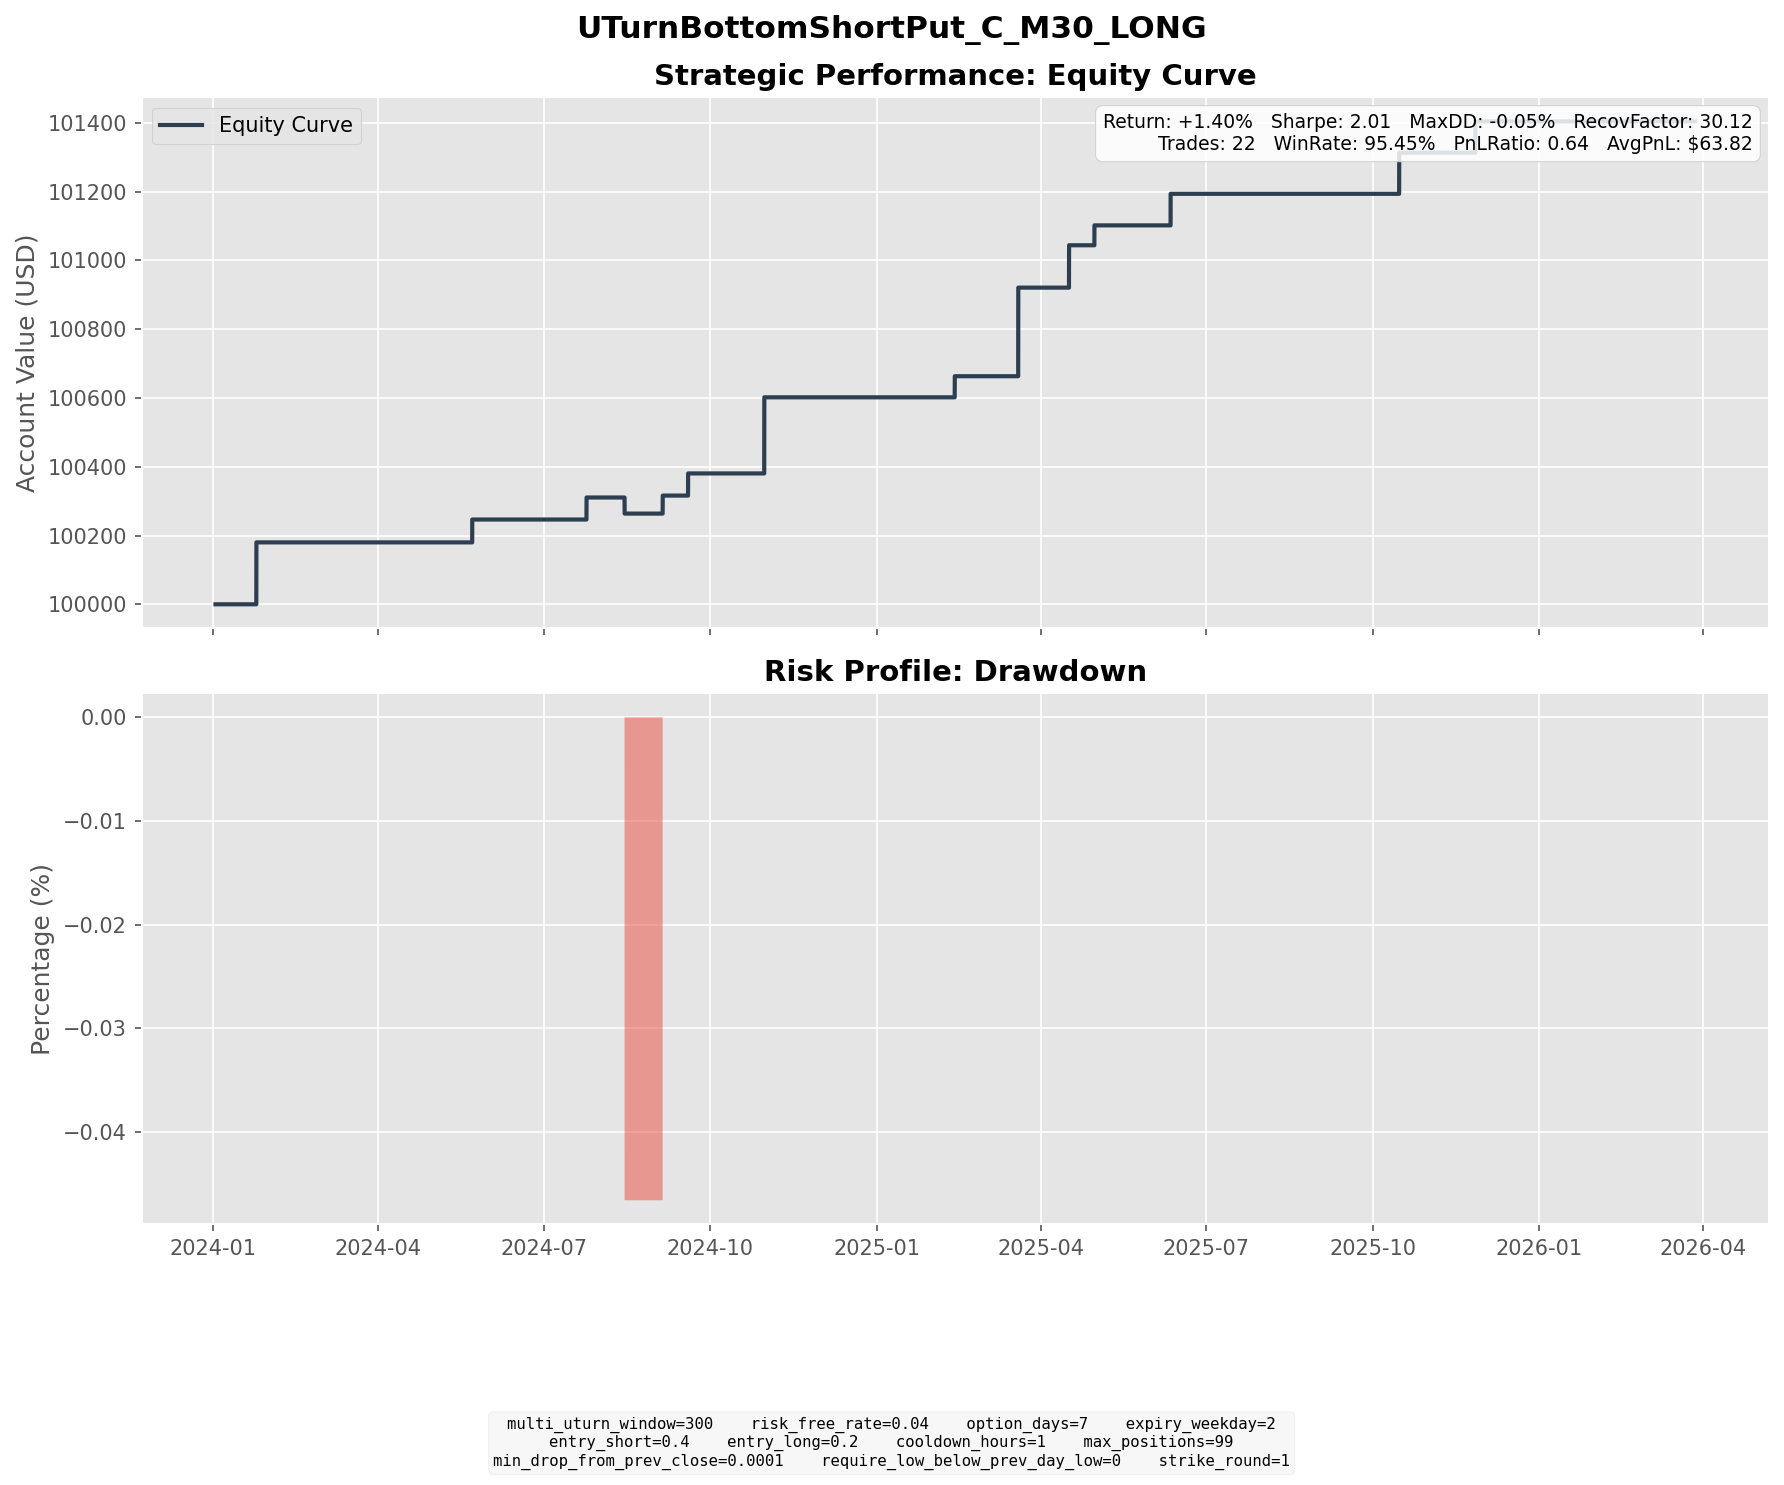

The file beside this chart, header and first rows:
entry_dt, lock_dt, lock_reason, settlement_dt, close_reason, k1, k2, short_prem, long_prem, net_credit, short_settle, long_settle, final_pnl
2024-01-12 08:00:00, 2024-01-12 08:00:00, direct_entry, 2024-01-24 16:00:00, expiry, 52, 50, 1.036, 0.4393, 0.5965, 0.0000, 0.0000, 0.5965
2024-01-16 10:30:00, 2024-01-16 10:30:00, direct_entry, 2024-01-24 16:00:00, expiry, 51, 49, 0.8679, 0.2944, 0.5734, 0.0000, 0.0000, 0.5734
2024-01-17 09:30:00, 2024-01-17 09:30:00, direct_entry, 2024-01-24 16:00:00, expiry, 51, 49, 0.9398, 0.3095, 0.6303, 0.0000, 0.0000, 0.6303
2024-05-14 09:30:00, 2024-05-14 09:30:00, direct_entry, 2024-05-22 16:00:00, expiry, 63, 61, 1.185, 0.5203, 0.6642, 0.0000, 0.0000, 0.6642
2024-07-15 10:30:00, 2024-07-15 10:30:00, direct_entry, 2024-07-24 16:00:00, expiry, 64, 61, 1.334, 0.4036, 0.9305, 0.2900, 0.0000, 0.6405
2024-08-01 15:00:00, 2024-08-01 15:00:00, direct_entry, 2024-08-14 16:00:00, expiry, 61, 59, 1.144, 0.5603, 0.5840, 1.72, 0.0000, -1.136
2024-08-05 09:30:00, 2024-08-05 09:30:00, direct_entry, 2024-08-14 16:00:00, expiry, 54, 52, 1.119, 0.4507, 0.6683, 0.0000, 0.0000, 0.6683
2024-08-28 14:30:00, 2024-08-28 14:30:00, direct_entry, 2024-09-04 16:00:00, expiry, 61, 59, 1.166, 0.4725, 0.6935, 0.1700, 0.0000, 0.5235
2024-09-06 15:30:00, 2024-09-06 15:30:00, direct_entry, 2024-09-18 16:00:00, expiry, 58, 56, 1.214, 0.5706, 0.6439, 0.0000, 0.0000, 0.6439
2024-10-18 16:00:00, 2024-10-18 16:00:00, direct_entry, 2024-10-30 16:00:00, expiry, 62, 59, 1.421, 0.4810, 0.9396, 0.0000, 0.0000, 0.9396
2024-10-21 14:00:00, 2024-10-21 14:00:00, direct_entry, 2024-10-30 16:00:00, expiry, 61, 59, 1.1, 0.4782, 0.6214, 0.0000, 0.0000, 0.6214
2024-10-21 15:30:00, 2024-10-21 15:30:00, direct_entry, 2024-10-30 16:00:00, expiry, 61, 59, 1.164, 0.5124, 0.6520, 0.0000, 0.0000, 0.6520
2025-02-04 18:00:00, 2025-02-04 18:00:00, direct_entry, 2025-02-12 16:00:00, expiry, 77, 75, 1.213, 0.5992, 0.6136, 0.0000, 0.0000, 0.6136
2025-03-06 10:00:00, 2025-03-06 10:00:00, direct_entry, 2025-03-19 16:00:00, expiry, 70, 67, 1.35, 0.5217, 0.8285, 0.0000, 0.0000, 0.8285
2025-03-06 15:30:00, 2025-03-06 15:30:00, direct_entry, 2025-03-19 16:00:00, expiry, 69, 66, 1.417, 0.5446, 0.8726, 0.0000, 0.0000, 0.8726
2025-03-10 15:00:00, 2025-03-10 15:00:00, direct_entry, 2025-03-19 16:00:00, expiry, 66, 63, 1.254, 0.3791, 0.8745, 0.0000, 0.0000, 0.8745
2025-04-04 08:00:00, 2025-04-04 08:00:00, direct_entry, 2025-04-16 16:00:00, expiry, 59, 57, 1.167, 0.5535, 0.6136, 0.0000, 0.0000, 0.6136
2025-04-04 11:00:00, 2025-04-04 11:00:00, direct_entry, 2025-04-16 16:00:00, expiry, 57, 55, 1.147, 0.5283, 0.6181, 0.0000, 0.0000, 0.6181
2025-04-21 14:00:00, 2025-04-21 14:00:00, direct_entry, 2025-04-30 16:00:00, expiry, 61, 59, 1.008, 0.4290, 0.5787, 0.0000, 0.0000, 0.5787
2025-06-02 10:00:00, 2025-06-02 10:00:00, direct_entry, 2025-06-11 16:00:00, expiry, 74, 71, 1.424, 0.5068, 0.9170, 0.0000, 0.0000, 0.9170
2025-10-02 14:00:00, 2025-10-02 14:00:00, direct_entry, 2025-10-15 16:00:00, expiry, 95, 91, 1.996, 0.8002, 1.196, 0.0000, 0.0000, 1.196
2025-11-17 11:30:00, 2025-11-17 11:30:00, direct_entry, 2025-11-26 16:00:00, expiry, 98, 95, 1.681, 0.7718, 0.9097, 0.0000, 0.0000, 0.9097
